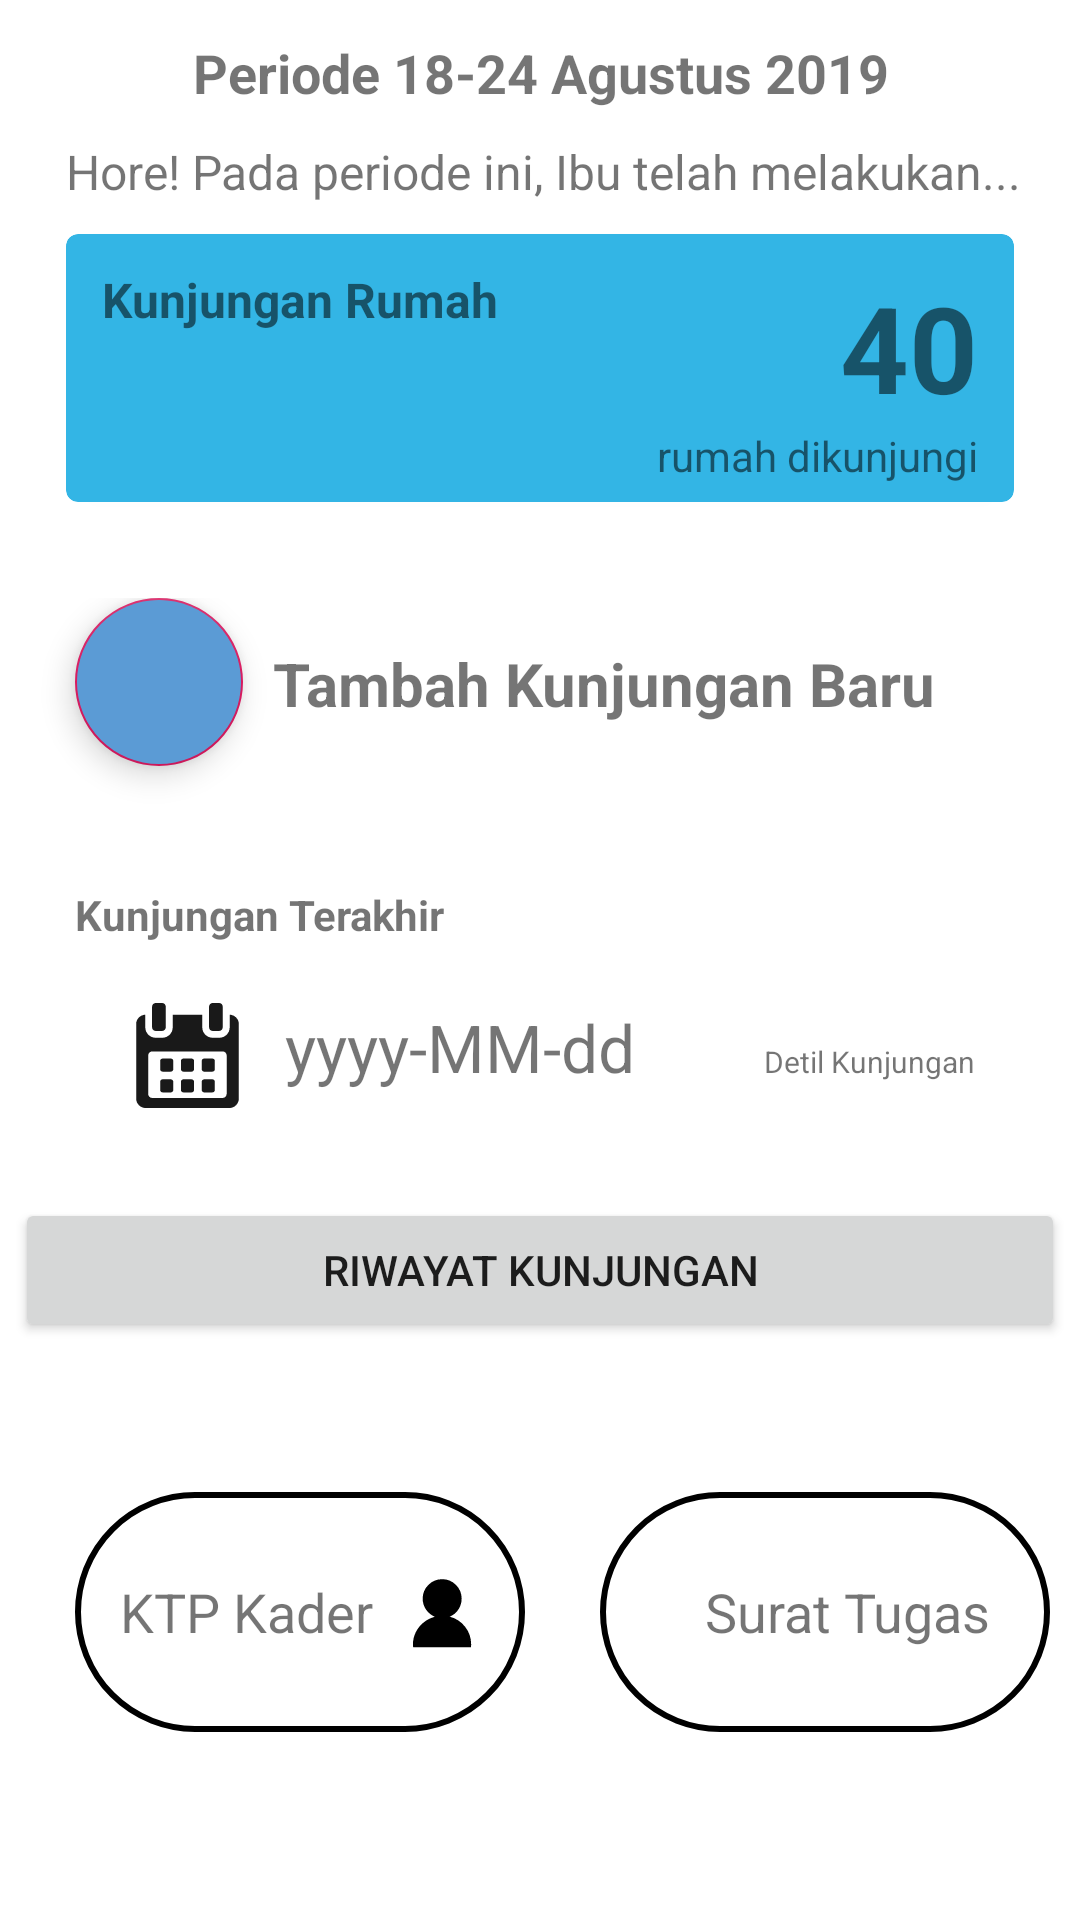

Reconstruct the res/layout file that produces this screen, plus the resources it refers to.
<!-- AndroidManifest.xml: application theme AppTheme.NoActionBar -->
<!-- res/layout/activity_homepage_jumantik.xml -->
<?xml version="1.0" encoding="utf-8"?>
<android.support.constraint.ConstraintLayout xmlns:android="http://schemas.android.com/apk/res/android"
    xmlns:app="http://schemas.android.com/apk/res-auto"
    xmlns:tools="http://schemas.android.com/tools"
    android:layout_width="match_parent"
    android:layout_height="match_parent"
    tools:context=".HomepageJumantik">

    <LinearLayout
        android:layout_width="match_parent"
        android:layout_height="match_parent"
        android:background="#ffffff"
        android:orientation="vertical"
        android:paddingLeft="5dp"
        android:paddingRight="5dp">

        <LinearLayout
            android:layout_width="match_parent"
            android:layout_height="wrap_content"
            android:paddingTop="10dp"
            android:orientation="vertical">

            <LinearLayout
                android:layout_width="match_parent"
                android:layout_height="wrap_content"
                android:padding="2dp"
                android:orientation="vertical">

                <TextView
                    android:layout_width="match_parent"
                    android:layout_height="wrap_content"
                    android:textStyle="bold"
                    android:textSize="18dp"
                    android:gravity="center"
                    android:id="@+id/tvPeriodeKunjungan"
                    android:text="Periode 18-24 Agustus 2019" />

                <TextView
                    android:layout_width="wrap_content"
                    android:layout_height="wrap_content"
                    android:layout_marginStart="15dp"
                    android:layout_marginTop="10dp"
                    android:textSize="16dp"
                    android:text="@string/homepage_kunjungan_welcome_text" />

                <android.support.v7.widget.CardView
                    android:layout_width="match_parent"
                    android:layout_height="wrap_content"
                    android:layout_marginHorizontal="15dp"
                    android:layout_marginVertical="10dp"
                    app:cardCornerRadius="4dp"
                    app:cardElevation="2dp"
                    app:cardBackgroundColor="@android:color/holo_blue_light" >

                    <RelativeLayout
                        android:layout_width="match_parent"
                        android:layout_height="wrap_content"
                        android:layout_marginStart="2dp"
                        android:layout_marginEnd="2dp"
                        android:layout_marginTop="5dp"
                        android:paddingVertical="6dp"
                        android:paddingHorizontal="10dp"
                        >

                        <TextView
                            android:id="@+id/tvNKunjungan"
                            android:layout_width="wrap_content"
                            android:layout_height="wrap_content"
                            android:textSize="40sp"
                            android:layout_alignParentEnd="true"
                            android:layout_marginStart="10dp"
                            android:textStyle="bold"
                            android:text="40" />

                        <TextView
                            android:layout_width="wrap_content"
                            android:layout_height="wrap_content"
                            android:layout_below="@id/tvNKunjungan"
                            android:layout_alignEnd="@id/tvNKunjungan"
                            android:text="rumah dikunjungi" />

                        <TextView
                            android:layout_width="wrap_content"
                            android:layout_height="wrap_content"
                            android:layout_alignParentStart="true"
                            android:textStyle="bold"
                            android:textSize="16sp"
                            android:text="Kunjungan Rumah" />

                    </RelativeLayout>
                </android.support.v7.widget.CardView>

            </LinearLayout>

            <LinearLayout
                android:layout_width="wrap_content"
                android:layout_height="wrap_content"
                android:layout_marginTop="20dp"
                android:orientation="horizontal">

                <android.support.design.widget.FloatingActionButton
                    android:id="@+id/floatingbtn"
                    android:layout_width="wrap_content"
                    android:layout_height="wrap_content"
                    android:layout_alignParentBottom="true"
                    android:layout_alignParentRight="true"
                    android:layout_gravity="left"
                    android:layout_marginLeft="20dp"
                    android:layout_marginTop="20dp"
                    android:backgroundTint="@color/colorPrimary"
                    android:src="@drawable/ic_add_white"
                    app:fabSize="normal"></android.support.design.widget.FloatingActionButton>

                <TextView
                    android:layout_width="wrap_content"
                    android:layout_height="wrap_content"
                    android:layout_marginLeft="10dp"
                    android:layout_marginTop="15dp"
                    android:text="Tambah Kunjungan Baru"
                    android:textSize="20sp"
                    android:textStyle="bold" />
            </LinearLayout>

            <RelativeLayout
                android:layout_width="match_parent"
                android:layout_height="wrap_content"
                android:layout_margin="20dp">

                <TextView
                    android:id="@+id/tvStaticKunjunganTerakhir"
                    android:layout_width="wrap_content"
                    android:layout_height="wrap_content"
                    android:textStyle="bold"
                    android:text="Kunjungan Terakhir" />

                <LinearLayout
                    android:id="@+id/wrapperKunjunganTerakhir"
                    android:layout_width="match_parent"
                    android:layout_height="wrap_content"
                    android:padding="10dp"
                    android:layout_marginTop="10dp"
                    android:layout_below="@id/tvStaticKunjunganTerakhir" >

                    <ImageView
                        android:layout_width="35dp"
                        android:layout_height="35dp"
                        android:src="@drawable/ic_calendar"
                        android:layout_marginStart="10dp"
                        android:scaleType="fitXY" />

                    <TextView
                        android:id="@+id/tvTglKunjunganTerakhir"
                        android:layout_width="wrap_content"
                        android:layout_height="wrap_content"
                        android:layout_marginStart="15dp"
                        android:layout_weight="1"
                        android:textSize="22sp"
                        android:text="yyyy-MM-dd" />

                    <TextView
                        android:layout_width="wrap_content"
                        android:layout_height="wrap_content"
                        android:textSize="10sp"
                        android:text="Detil Kunjungan" />

                </LinearLayout>

            </RelativeLayout>

            <Button
                android:id="@+id/btnRiwayatKunjungan"
                android:layout_width="match_parent"
                android:layout_height="wrap_content"
                android:padding="10dp"
                android:text="RIWAYAT KUNJUNGAN" />
        </LinearLayout>

        <LinearLayout
            android:layout_width="match_parent"
            android:layout_height="wrap_content"
            android:layout_marginTop="50dp"
            android:orientation="horizontal"
            android:paddingLeft="5dp"
            android:paddingRight="5dp">

            <LinearLayout
                android:id="@+id/btnKtpKader"
                android:layout_width="150dp"
                android:layout_height="80dp"
                android:layout_marginLeft="15dp"
                android:background="@drawable/bg_square"
                android:clickable="true"
                android:focusable="true"
                android:orientation="horizontal">

                <TextView
                    android:layout_width="wrap_content"
                    android:layout_height="wrap_content"
                    android:layout_gravity="center_vertical"
                    android:layout_marginStart="15dp"
                    android:text="KTP Kader"
                    android:textSize="18sp" />

                <ImageView
                    android:layout_width="wrap_content"
                    android:layout_height="wrap_content"
                    android:layout_gravity="center_vertical"
                    android:layout_marginLeft="10dp"
                    android:src="@drawable/ic_person" />
            </LinearLayout>

            <LinearLayout
                android:id="@+id/btnSuratTugas"
                android:layout_width="150dp"
                android:layout_height="80dp"
                android:layout_marginStart="25dp"
                android:background="@drawable/bg_square"
                android:clickable="true"
                android:focusable="true"
                android:orientation="horizontal">

                <ImageView
                    android:layout_width="wrap_content"
                    android:layout_height="wrap_content"
                    android:layout_gravity="center_vertical"
                    android:layout_marginLeft="20dp"
                    android:src="@drawable/ic_assignment" />

                <TextView
                    android:layout_width="wrap_content"
                    android:layout_height="wrap_content"
                    android:layout_gravity="center_vertical"
                    android:layout_marginLeft="15dp"
                    android:text="Surat Tugas"
                    android:textSize="18dp" />
            </LinearLayout>
        </LinearLayout>
    </LinearLayout>
</android.support.constraint.ConstraintLayout>
<!-- resources referenced by this layout -->
<resources>
  <color name="colorPrimary">#5b9bd5</color>
  <!-- drawable bg_square (drawable) -->
  <?xml version="1.0" encoding="utf-8"?>
  <shape xmlns:android="http://schemas.android.com/apk/res/android"
      android:shape="rectangle">
  <solid
      android:color="#ffffff"/>
      <stroke
          android:width="2dp"
          android:color="#000000"/>
      <corners
          android:radius="45dp"
          />
  </shape>
  <!-- drawable ic_calendar: vector/xml drawable (drawable, 2989 chars, omitted) -->
  <!-- drawable ic_person (drawable) -->
  <vector android:height="24dp" android:viewportHeight="1000"
      android:viewportWidth="1000" android:width="24dp" xmlns:android="http://schemas.android.com/apk/res/android">
      <path android:fillColor="#FF000000" android:pathData="M53.5,10L53.5,10L53.5,10z"/>
      <path android:fillColor="#FF000000" android:pathData="M648.8,564.4c32.6,-13.3 61.4,-32.5 86.4,-57.4c25,-25 44.5,-54.1 58.4,-87.4c14,-33.3 21,-68.2 21,-104.9c0,-74.6 -26.5,-138.3 -79.4,-191.3S618.5,44 543.9,44c-74.6,0 -138.3,26.5 -191.3,79.4s-79.4,116.7 -79.4,191.3c0,28 4.2,55.1 12.5,81.4c8.3,26.3 20,50.3 35,71.9c15,21.7 33,41 54,58c21,17 43.8,30.5 68.4,40.5c-57.3,14.7 -108.9,40.3 -154.8,76.9c-45.9,36.6 -82.4,81.6 -109.4,134.9S138.4,888.1 138.4,948c0,13.3 1,27.3 3,42h803.1c0.7,-6.7 1.2,-13.3 1.5,-20s0.5,-13.6 0.5,-21c0,-91.2 -28,-172.5 -83.9,-243.7C806.7,634.1 735.4,587.1 648.8,564.4L648.8,564.4z"/>
  </vector>
  <string name="homepage_kunjungan_welcome_text">Hore! Pada periode ini, Ibu telah melakukan...</string>
  <style name="AppTheme.NoActionBar">
          <item name="windowActionBar">false</item>
          <item name="windowNoTitle">true</item>
      </style>
</resources>
